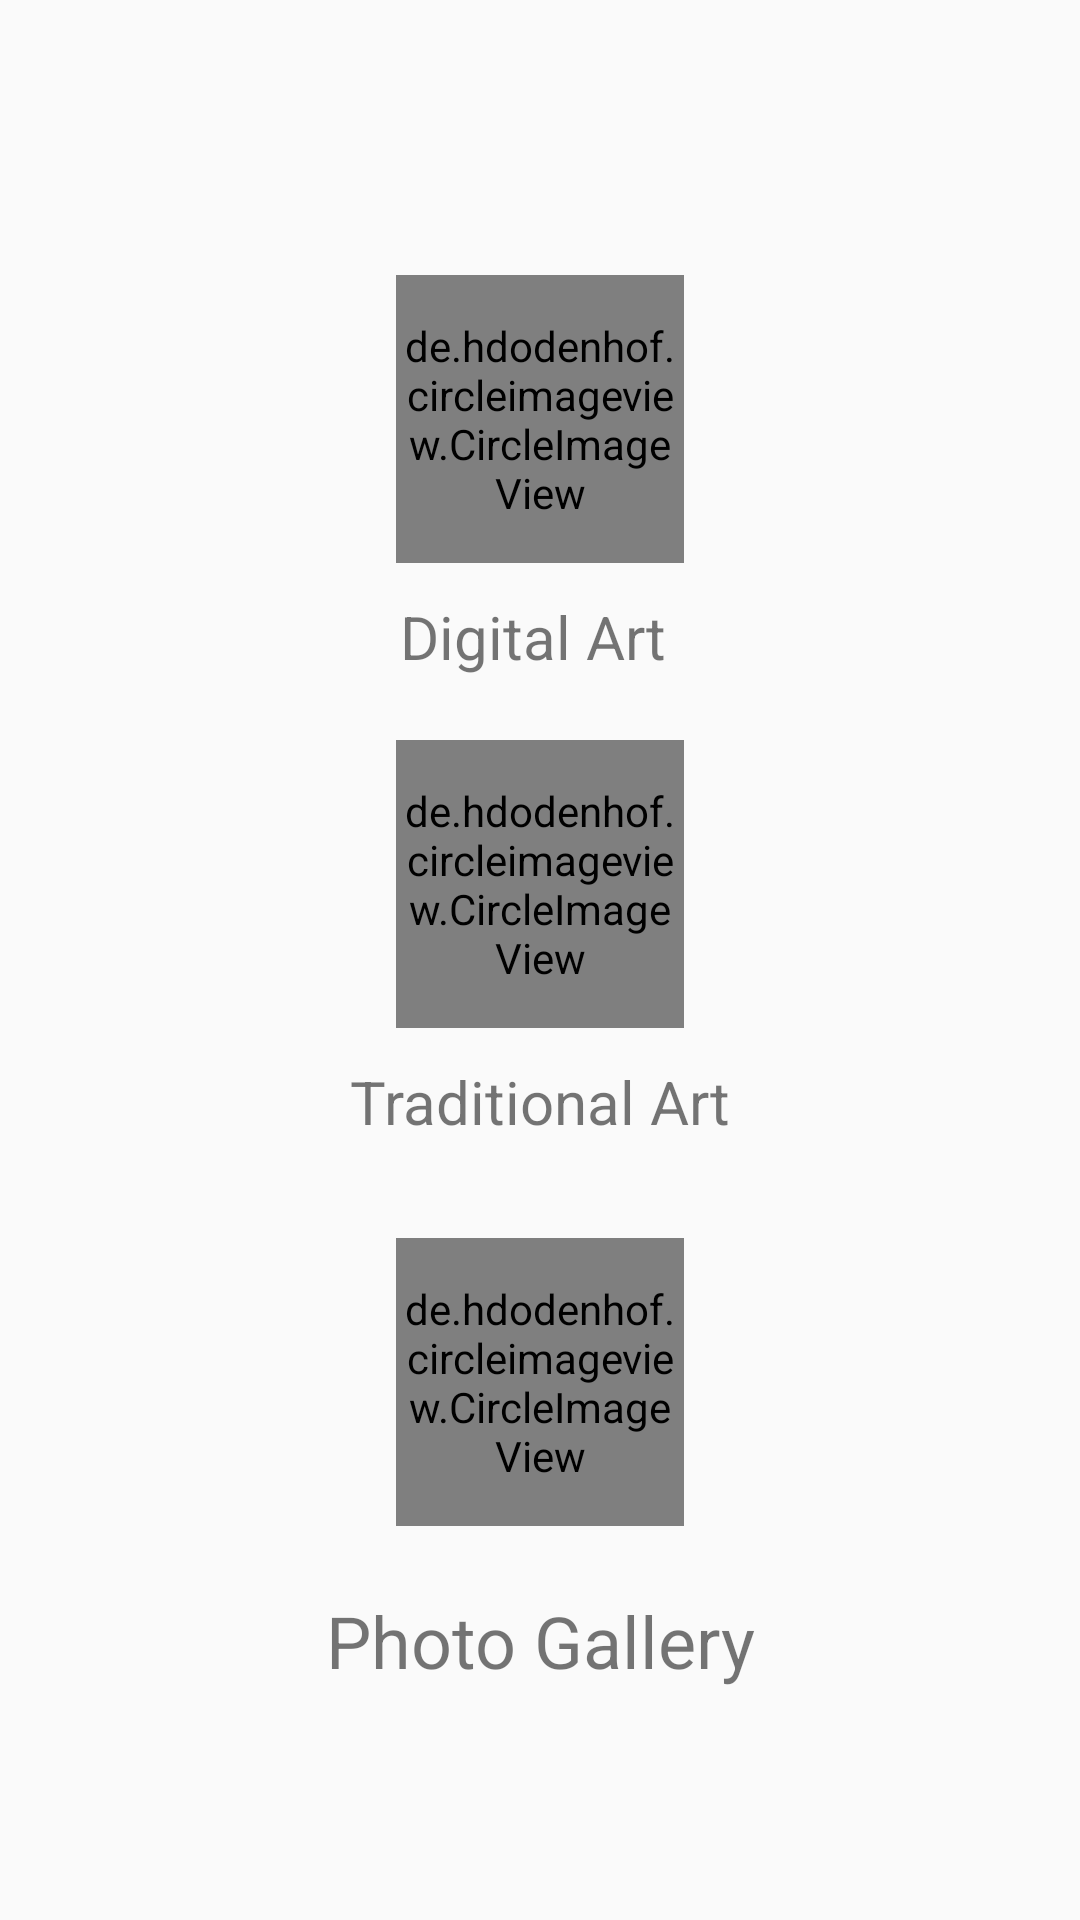

This screen was rendered from an Android layout file. Write that file and the resources it references.
<!-- AndroidManifest.xml: application theme AppTheme -->
<!-- res/layout/activity_gallerys_container.xml -->
<?xml version="1.0" encoding="utf-8"?>

<RelativeLayout xmlns:android="http://schemas.android.com/apk/res/android"
    xmlns:app="http://schemas.android.com/apk/res-auto"
    xmlns:tools="http://schemas.android.com/tools"
    android:layout_width="match_parent"
    android:layout_height="match_parent"
    android:background="@color/common_google_signin_btn_text_light_disabled"
    android:weightSum="1"
    tools:context="com.example.hrvoje.myapplication.GallerysContainerActivity">

    <de.hdodenhof.circleimageview.CircleImageView
        xmlns:app="http://schemas.android.com/apk/res-auto"
        android:id="@+id/fantasybtn"
        android:layout_width="96dp"
        android:layout_height="96dp"
        android:src="@drawable/temp"
        app:civ_border_width="2dp"
        app:civ_border_color="#FF000000"
        android:layout_marginBottom="11dp"
        android:layout_above="@+id/textView13"
        android:layout_alignLeft="@+id/sketchbtn"
        android:layout_alignStart="@+id/sketchbtn" />

    <de.hdodenhof.circleimageview.CircleImageView
        xmlns:app="http://schemas.android.com/apk/res-auto"
        android:id="@+id/sketchbtn"
        android:layout_width="96dp"
        android:layout_height="96dp"
        android:src="@drawable/port"
        app:civ_border_width="2dp"
        app:civ_border_color="#FF000000"
        android:layout_marginBottom="11dp"
        android:layout_above="@+id/textView2"
        android:layout_alignLeft="@+id/photobtn"
        android:layout_alignStart="@+id/photobtn" />

    <TextView
        android:layout_width="match_parent"
        android:layout_height="wrap_content"
        android:text="Digital Art "
        android:textAlignment="center"
        android:textSize="20dp"
        tools:ignore="HardcodedText,SpUsage"
        android:id="@+id/textView13"
        android:layout_above="@+id/sketchbtn"
        android:layout_alignParentLeft="true"
        android:layout_alignParentStart="true"
        android:layout_marginBottom="21dp" />

    <TextView
        android:id="@+id/textView2"
        android:layout_width="match_parent"
        android:layout_height="wrap_content"
        android:text="Traditional Art"
        android:textAlignment="center"
        android:textSize="20dp"
        tools:ignore="HardcodedText,SpUsage"
        android:layout_marginBottom="32dp"
        android:layout_above="@+id/photobtn"
        android:layout_alignParentLeft="true"
        android:layout_alignParentStart="true" />

    <de.hdodenhof.circleimageview.CircleImageView
        xmlns:app="http://schemas.android.com/apk/res-auto"
        android:id="@+id/photobtn"
        android:layout_width="96dp"
        android:layout_height="96dp"
        android:src="@drawable/pho"
        app:civ_border_width="2dp"
        app:civ_border_color="#FF000000"
        android:layout_above="@+id/textView10"
        android:layout_centerHorizontal="true"
        android:layout_marginBottom="22dp" />

    <TextView
        android:layout_width="match_parent"
        android:layout_height="wrap_content"
        android:layout_marginBottom="77dp"
        android:text="Photo Gallery"
        android:textAlignment="center"
        android:textSize="24dp"
        tools:ignore="HardcodedText,SpUsage"
        android:id="@+id/textView10"
        android:layout_alignParentBottom="true"
        android:layout_alignParentLeft="true"
        android:layout_alignParentStart="true" />
</RelativeLayout>
<!-- resources referenced by this layout -->
<resources>
  <!-- drawable pho: jpg bitmap (drawable, 24727 bytes) -->
  <!-- drawable port: jpg bitmap (drawable, 18594 bytes) -->
  <!-- drawable temp: jpg bitmap (drawable, 20580 bytes) -->
  <style name="AppTheme" parent="Theme.AppCompat.Light.NoActionBar">
          
          <item name="colorPrimary">@color/colorPrimary</item>
          <item name="colorPrimaryDark">@color/colorPrimary</item>
          <item name="colorAccent">@color/colorAccent</item>
      </style>
  <color name="colorPrimary">#29b946</color>
  <color name="colorAccent">#416b49</color>
</resources>
